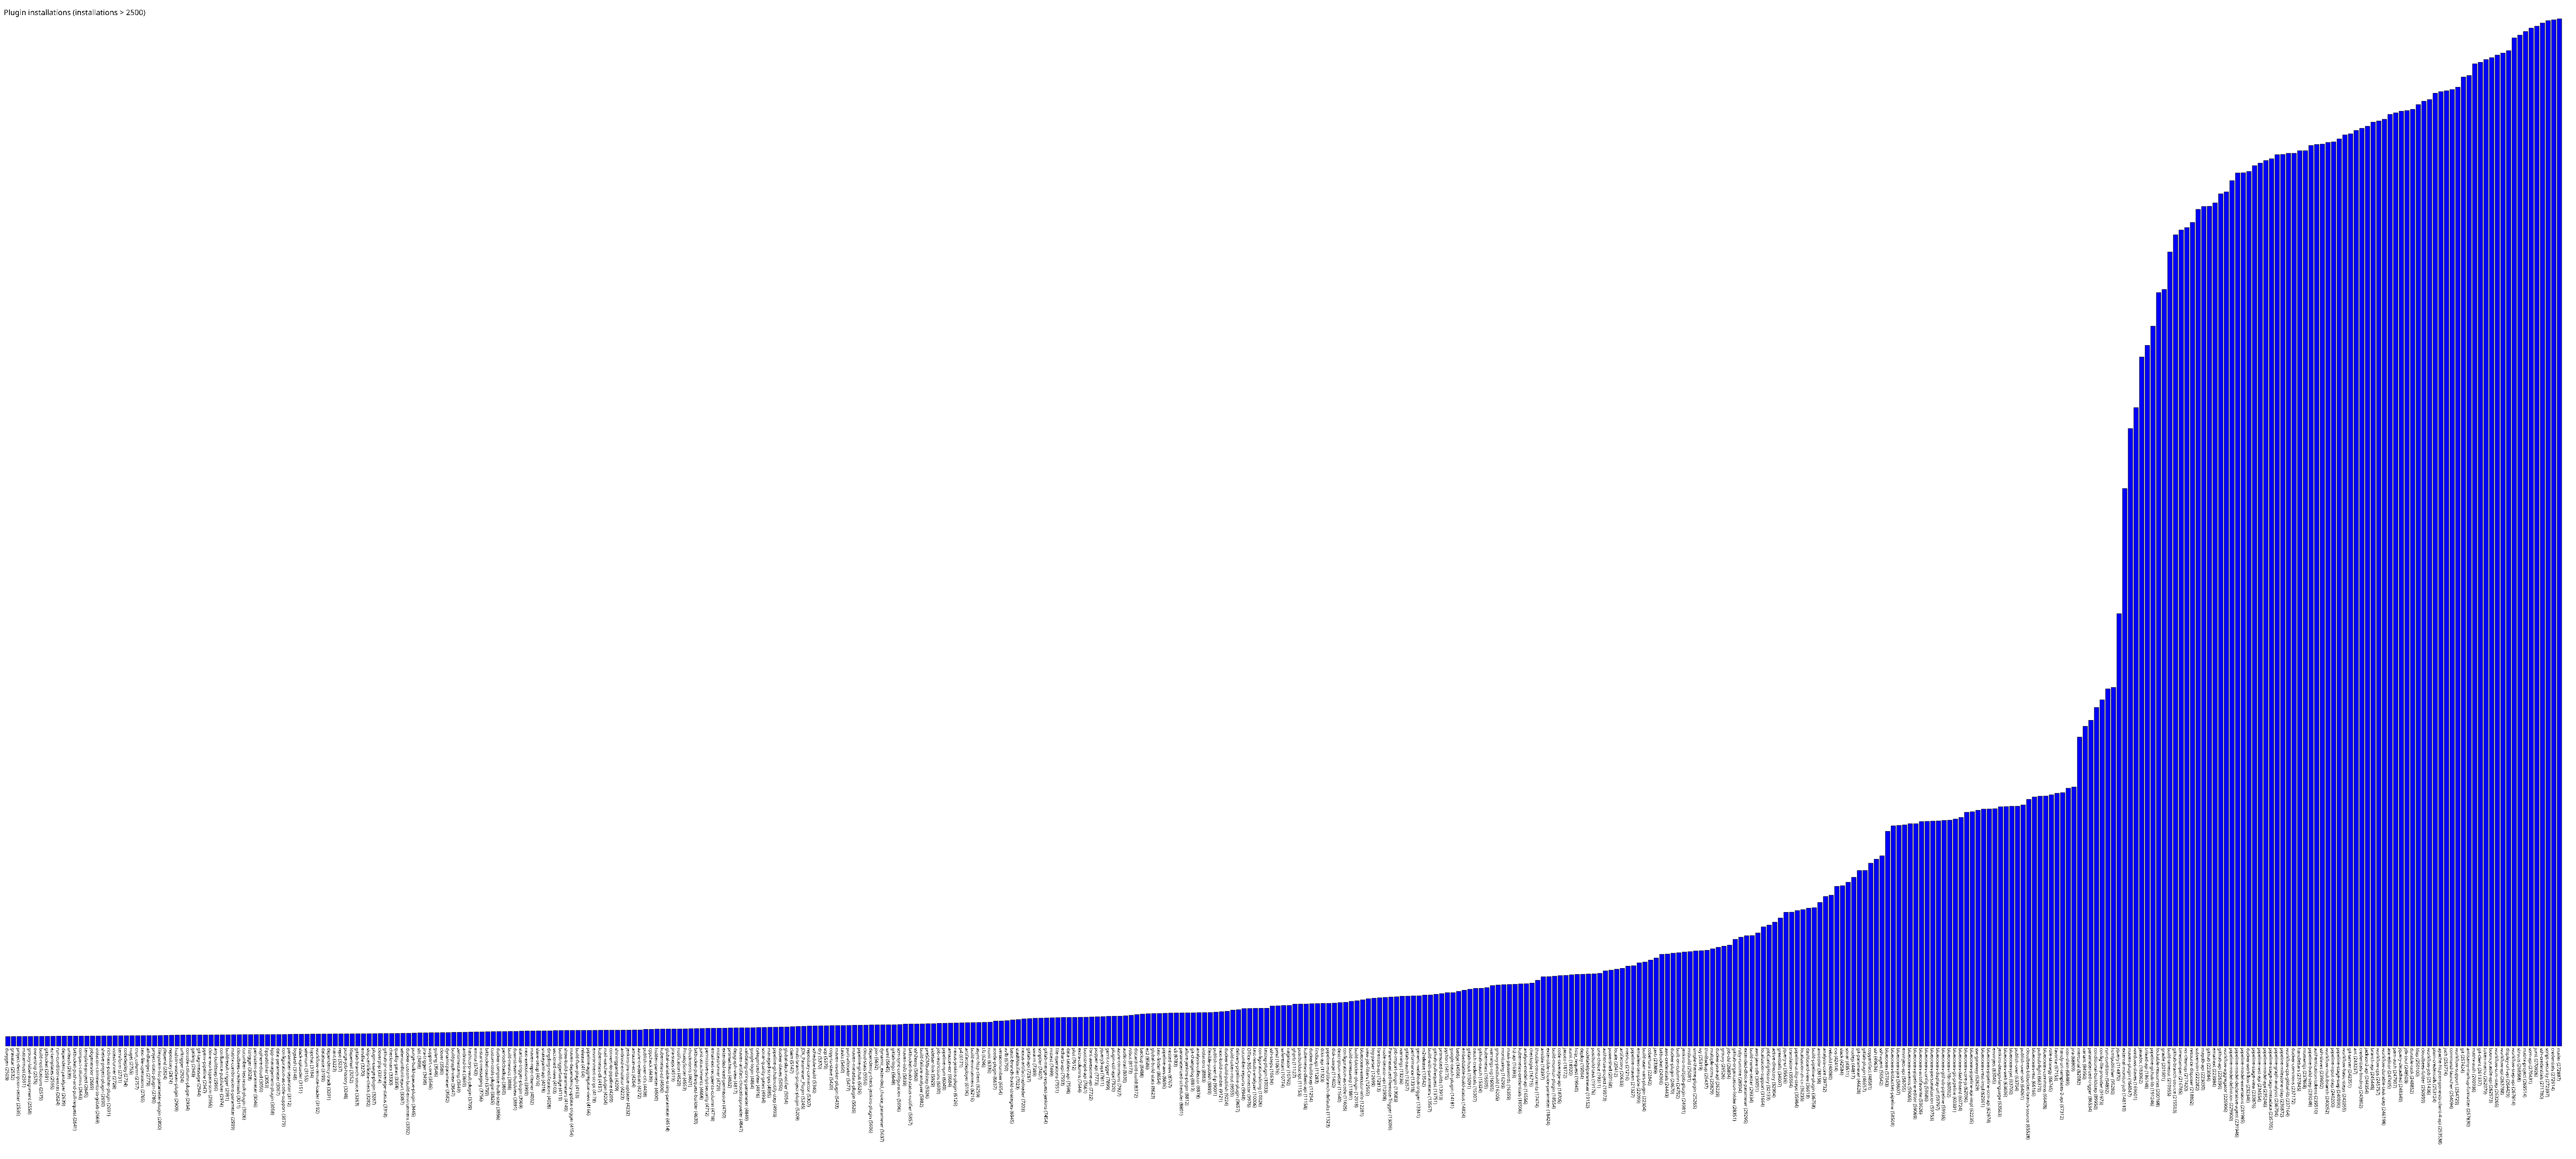

Values plotted in this chart, from the file beside it:
doxygen, 2503
gravatar, 2532
project-description-setter, 2535
mattermost, 2551
groovy-label-assignment, 2558
ownership, 2575
build-notifications, 2575
gitbucket, 2591
ez-templates, 2595
run-condition-extras, 2624
dependencyanalyzer, 2639
unleash, 2639
bitbucket-push-and-pull-request, 2641
compact-columns, 2643
template-project, 2645
jobgenerator, 2669
violation-comments-to-gitlab, 2669
shelve-project-plugin, 2690
rich-text-publisher-plugin, 2691
vstestrunner, 2728
terraform, 2731
codedeploy, 2734
nuget, 2755
cron_column, 2757
text-file-operations, 2765
all-changes, 2779
project-stats-plugin, 2780
filesystem-list-parameter-plugin, 2800
jdepend, 2824
repository, 2874
hudson-wsclean-plugin, 2909
urltrigger, 2924
console-column-plugin, 2934
gatling, 2943
git-tag-message, 2944
pyenv-pipeline, 2947
clone-workspace-scm, 2955
any-buildstep, 2966
confluence-publisher, 2974
buildresult-trigger, 2981
matrix-combinations-parameter, 2999
cloudbees-credentials, 3011
cucumber-testresult-plugin, 3026
fstrigger, 3028
persistent-parameter, 3046
vsphere-cloud, 3050
ftppublisher, 3053
kpp-management-plugin, 3058
date-parameter, 3067
configuration-as-code-support, 3079
parameter-separator, 3112
logstash, 3148
slack-uploader, 3151
selenium, 3155
hipchat, 3184
workflow-remote-loader, 3192
database, 3199
dependency-track, 3201
nant, 3223
repo, 3237
purge-job-history, 3248
... 392 more rows
